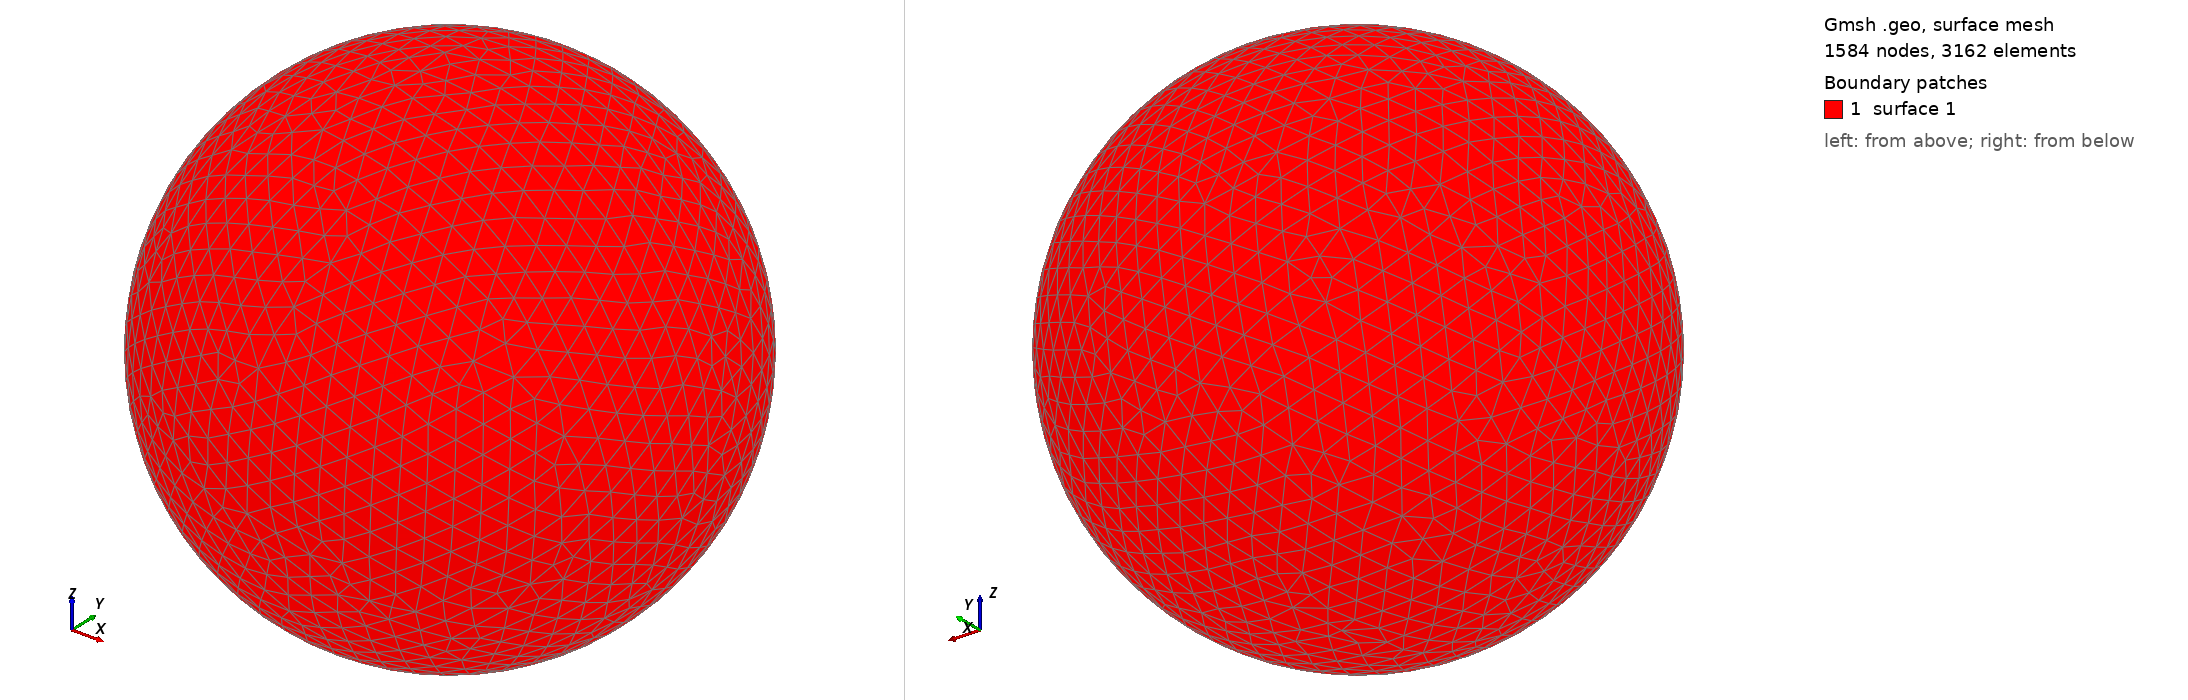

Gmsh geometry script, surface-meshed: 1584 nodes, 3162 surface elements. Boundary patches (legend numbers): 1 surface 1. Left view from above one corner, right view from below the opposite corner. The script declares no physical surfaces, so the legend lists its geometric surfaces. The drawing asked Gmsh for element sizes between 1% and 20% of the model's largest extent; the script's own settings can give other sizes.

=== shot1859.geo (drawn) ===
SetFactory("OpenCASCADE");
Point(1) = {0,0,0,0};
Sphere(1) = {0,0,0,0.08722000};
MeshSize{ PointsOf{ Surface{:}; } } = 0.008722000;
Mesh.ElementOrder=1;
Mesh.Format=39;
